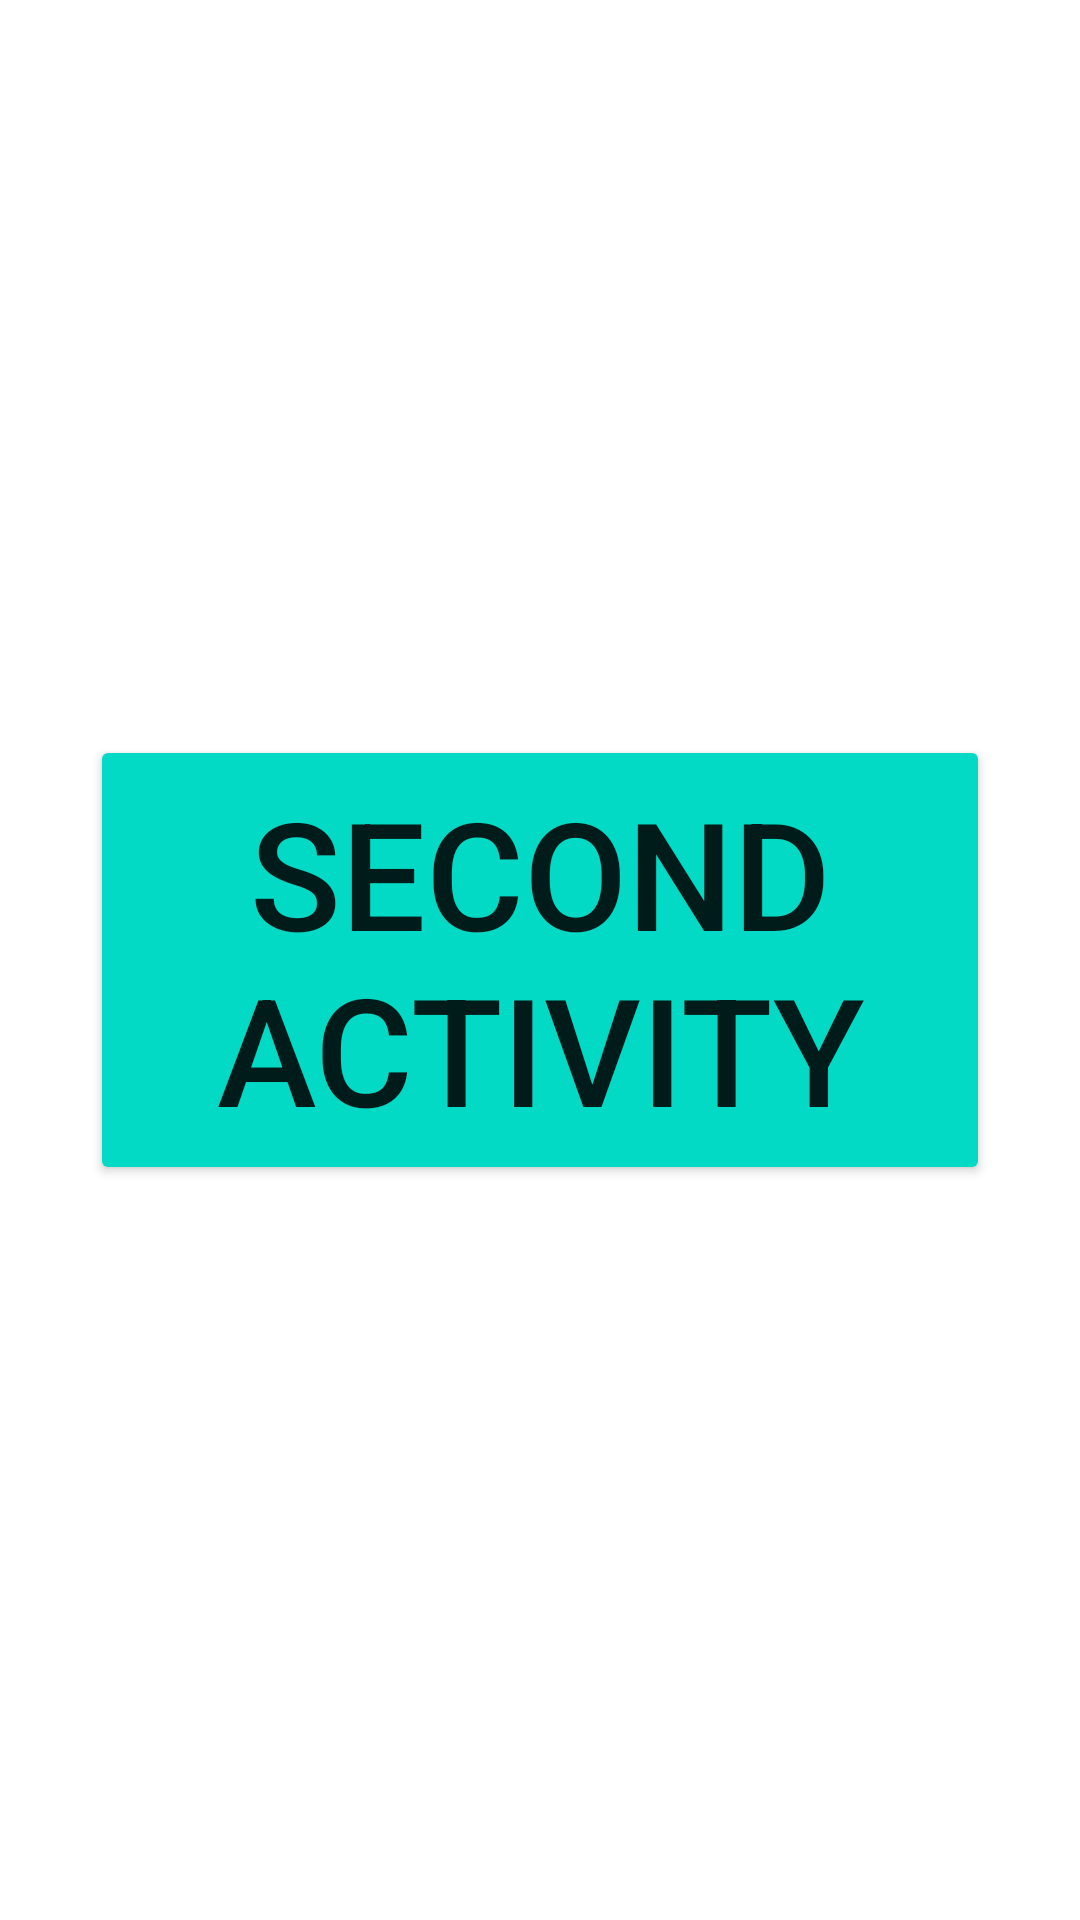

This screen was rendered from an Android layout file. Write that file and the resources it references.
<!-- AndroidManifest.xml: application theme Theme.Android1DZ2 -->
<!-- res/layout/activity_main.xml -->
<?xml version="1.0" encoding="utf-8"?>
<RelativeLayout xmlns:android="http://schemas.android.com/apk/res/android"
    xmlns:app="http://schemas.android.com/apk/res-auto"
    xmlns:tools="http://schemas.android.com/tools"
    android:layout_width="match_parent"
    android:layout_height="match_parent"
    tools:context=".MainActivity">

    <Button
        android:id="@+id/activitychg_btn"
        android:text="Second Activity"
        android:textSize="50dp"
        android:backgroundTint="@color/teal_200"
        android:layout_centerHorizontal="true"
        android:layout_centerVertical="true"
        android:layout_width="300dp"
        android:layout_height="150dp"/>

</RelativeLayout>
<!-- resources referenced by this layout -->
<resources>
  <color name="teal_200">#FF03DAC5</color>
  <style name="Theme.Android1DZ2" parent="Theme.MaterialComponents.DayNight.DarkActionBar">
          
          <item name="colorPrimary">@color/purple_500</item>
          <item name="colorPrimaryVariant">@color/purple_700</item>
          <item name="colorOnPrimary">@color/white</item>
          
          <item name="colorSecondary">@color/teal_200</item>
          <item name="colorSecondaryVariant">@color/teal_700</item>
          <item name="colorOnSecondary">@color/black</item>
          
          <item name="android:statusBarColor" tools:targetApi="l">?attr/colorPrimaryVariant</item>
          
      </style>
  <color name="purple_500">#FF6200EE</color>
  <color name="purple_700">#FF3700B3</color>
  <color name="white">#FFFFFFFF</color>
  <color name="teal_700">#FF018786</color>
  <color name="black">#FF000000</color>
</resources>
